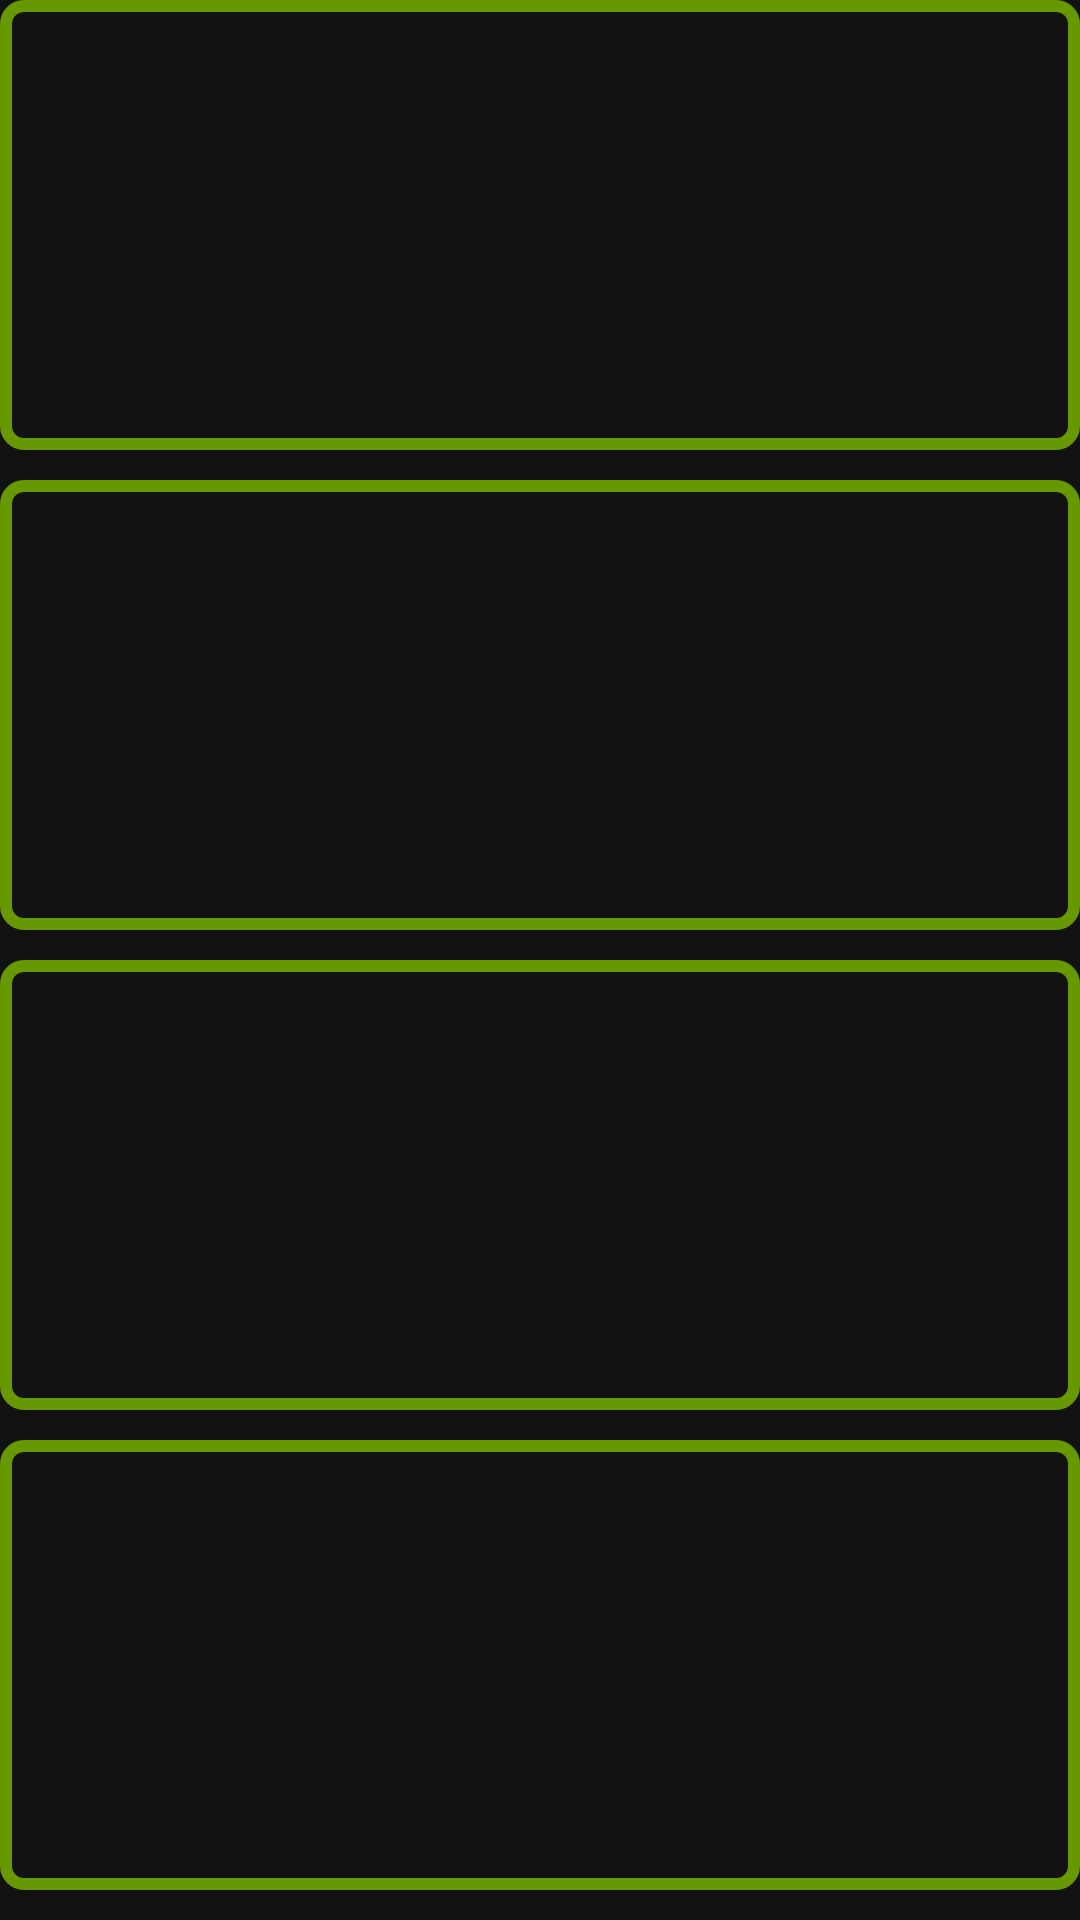

This screen was rendered from an Android layout file. Write that file and the resources it references.
<!-- AndroidManifest.xml: application theme AppTheme -->
<!-- res/layout/fragment_home.xml -->
<?xml version="1.0" encoding="utf-8"?>
<androidx.constraintlayout.widget.ConstraintLayout xmlns:android="http://schemas.android.com/apk/res/android"
    xmlns:app="http://schemas.android.com/apk/res-auto"
    xmlns:tools="http://schemas.android.com/tools"
    android:layout_width="match_parent"
    android:layout_height="match_parent"
    android:layout_margin="10sp"
    tools:context=".ui.home.HomeFragment">

    <LinearLayout
        app:layout_constraintBottom_toBottomOf="parent"
        app:layout_constraintEnd_toEndOf="parent"
        app:layout_constraintStart_toStartOf="parent"
        app:layout_constraintTop_toTopOf="parent"
        android:layout_width="match_parent"
        android:layout_height="match_parent"
        android:orientation="vertical">

        <TextView
            android:id="@+id/SpeedText"
            android:background="@drawable/borderbackground"            android:textColor="@color/colorText"
            android:layout_height="0dp"
            android:layout_weight="1"
            android:layout_width="fill_parent"
            android:paddingLeft="20dp"
            android:gravity="bottom"
            android:layout_marginBottom="10dp"
            android:textSize="36pt" />


        <TextView
            android:id="@+id/CadenceText"
            android:background="@drawable/borderbackground"
            android:paddingLeft="20dp"

            android:textColor="@color/colorText"
            android:layout_height="0dp"
            android:layout_width="fill_parent"
            android:layout_weight="1"
            android:gravity="bottom"
            android:layout_marginBottom="10dp"
            android:textSize="36pt" />

        <TextView
            android:id="@+id/DistanceText"
            android:background="@drawable/borderbackground"
            android:paddingLeft="20dp"
            android:textColor="@color/colorText"
            android:layout_width="match_parent"
            android:layout_height="0dp"
            android:layout_weight="1"
            android:text=""
            android:gravity="bottom"
            android:layout_marginBottom="10dp"
            android:textSize="36pt" />
        <TextView
            android:id="@+id/TimeText"
            android:background="@drawable/borderbackground"
            android:paddingLeft="20dp"
            android:textColor="@color/colorText"
            android:layout_width="match_parent"
            android:layout_height="0dp"
            android:layout_weight="1"
            android:text=""
            android:gravity="bottom"
            android:layout_marginBottom="10dp"
            android:textSize="36pt" />

    </LinearLayout>

</androidx.constraintlayout.widget.ConstraintLayout>
<!-- resources referenced by this layout -->
<resources>
  <color name="colorText">#44ff44</color>
  <!-- drawable borderbackground (drawable) -->
  <shape
      xmlns:android="http://schemas.android.com/apk/res/android"
      android:shape="rectangle">
      <corners
          android:radius="6dp"
          />
      <stroke
          android:width="4dp"
          android:color="@android:color/holo_green_dark" />
      <padding
          android:top="8dp"
          android:bottom="8dp"/>
  </shape>
  <style name="AppTheme" parent="Theme.MaterialComponents">
          
          <item name="colorPrimary">@color/colorPrimary</item>
          <item name="colorPrimaryDark">@color/colorPrimaryDark</item>
          <item name="colorAccent">@color/colorAccent</item>
      </style>
  <color name="colorPrimary">#aaffaa</color>
  <color name="colorPrimaryDark">#449944</color>
  <color name="colorAccent">#03DAC5</color>
</resources>
